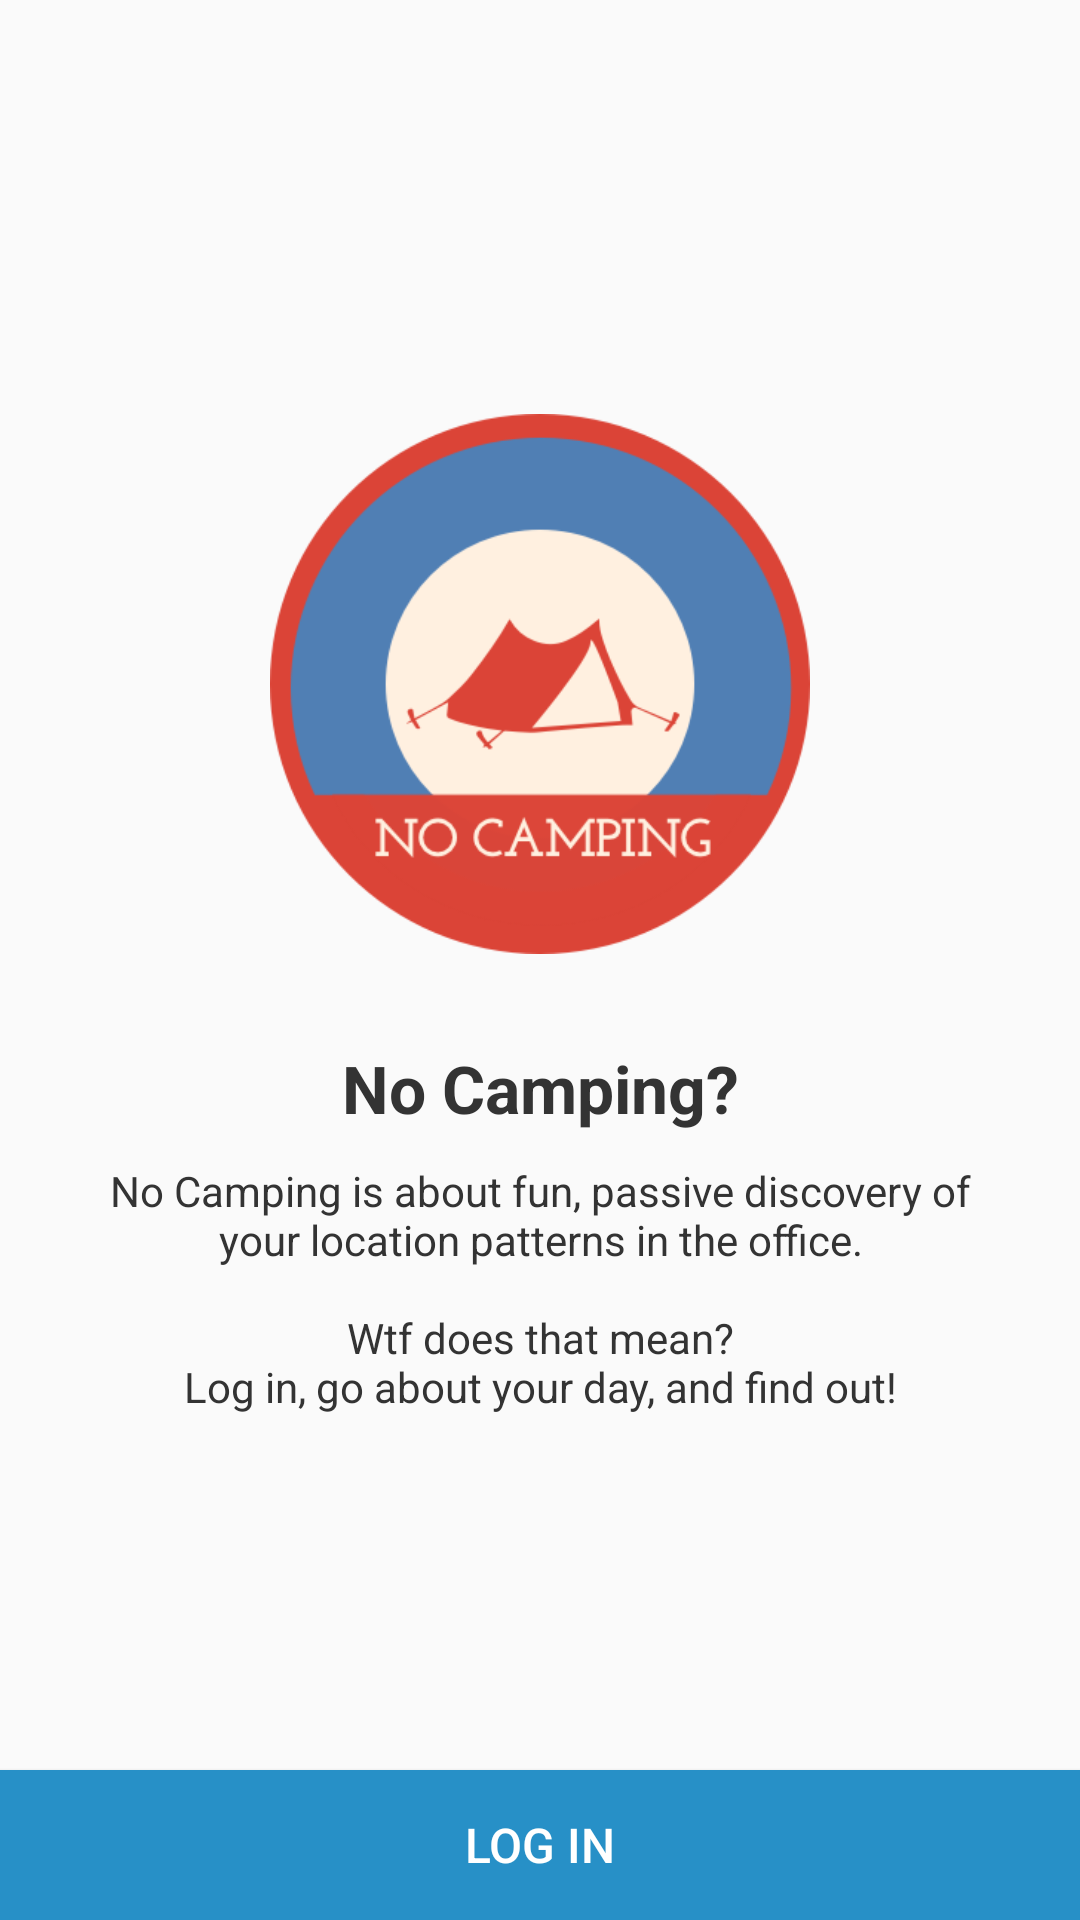

This screen was rendered from an Android layout file. Write that file and the resources it references.
<!-- AndroidManifest.xml: application theme AppTheme -->
<!-- res/layout/fragment_splash.xml -->
<?xml version="1.0" encoding="utf-8"?>
<LinearLayout xmlns:android="http://schemas.android.com/apk/res/android"
              android:orientation="vertical"
              android:layout_margin="0dp"
              android:layout_width="match_parent"
              android:layout_height="match_parent">

    <View
        android:layout_width="match_parent"
        android:layout_height="0dp"
        android:layout_weight="1"/>
    <ImageView
        android:layout_width="180dp"
        android:layout_height="180dp"
        android:id="@+id/imageView"
        android:src="@drawable/nocampinglogo"
        android:layout_gravity="center_horizontal"
        android:layout_margin="20dp"/>
    <TextView
        android:layout_width="match_parent"
        android:layout_height="wrap_content"
        android:text="No Camping?"
        android:textColor="#333333"
        android:textSize="22sp"
        android:textStyle="bold"
        android:gravity="center"
        android:layout_margin="10dp"/>
    <TextView
        android:layout_width="match_parent"
        android:layout_height="wrap_content"
        android:text="@string/welcome_text"
        android:textColor="#333333"
        android:textSize="14sp"
        android:gravity="center"
        android:layout_marginLeft="30dp"
        android:layout_marginRight="30dp"/>

    <View
        android:layout_width="match_parent"
        android:layout_height="0dp"
        android:layout_weight="1"/>

    <Button
        android:id="@+id/login_button"
        android:layout_width="match_parent"
        android:layout_height="50dp"
        android:text="Log in"
        android:textAllCaps="true"
        android:layout_margin="0dp"
        android:textSize="16sp"
        android:background="@drawable/login_button_bg"
        android:textColor="@android:color/white"/>
</LinearLayout>
<!-- resources referenced by this layout -->
<resources>
  <!-- drawable login_button_bg (drawable) -->
  <?xml version="1.0" encoding="utf-8"?>
  <color android:color="?attr/colorPrimary"
         xmlns:android="http://schemas.android.com/apk/res/android"/>
  <!-- drawable nocampinglogo: png bitmap (drawable, 28268 bytes) -->
  <string name="welcome_text">No Camping is about fun, passive discovery of your location patterns
          in the office.\n\nWtf does that mean?\nLog in, go about your day, and find out!</string>
  <style name="AppTheme" parent="Theme.AppCompat.Light.NoActionBar">
          <item name="colorPrimary">#2790c7</item>
      </style>
</resources>
